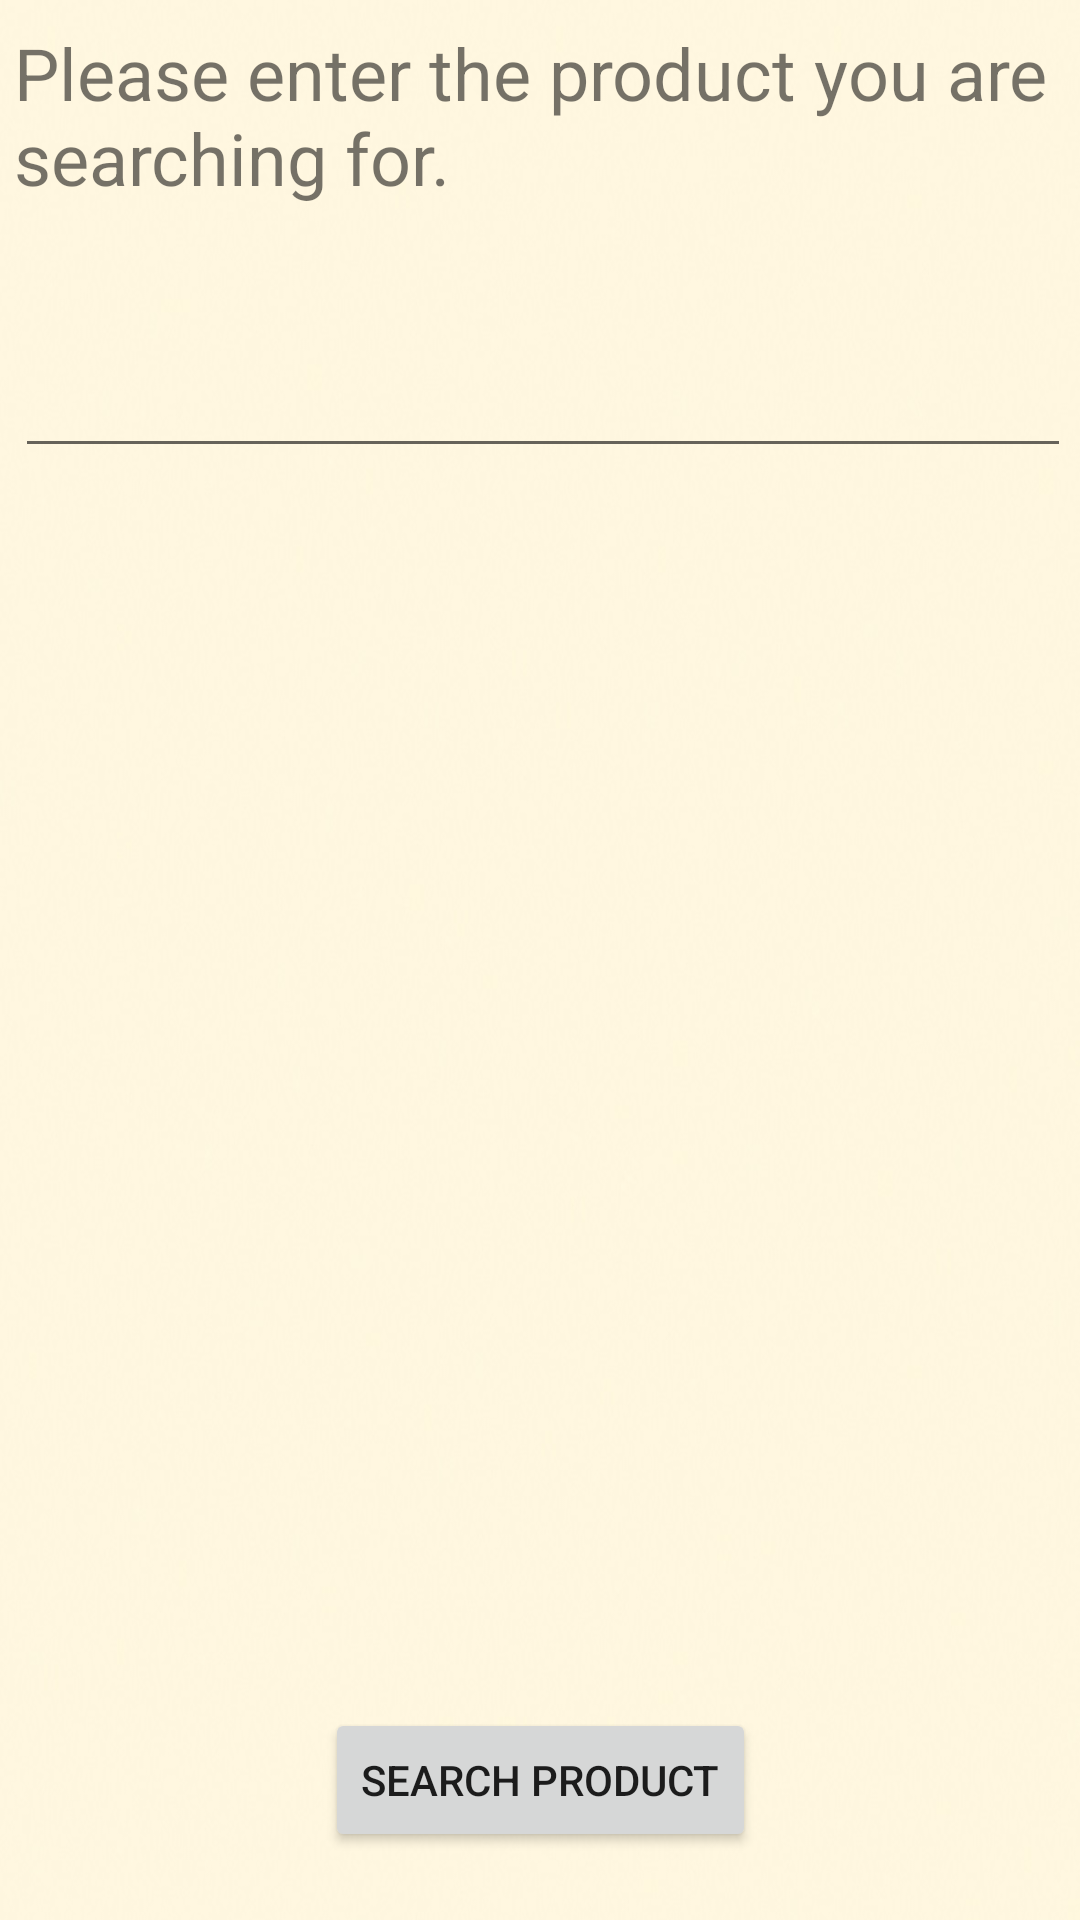

Android layout source for this screen:
<!-- AndroidManifest.xml: application theme AppTheme -->
<!-- res/layout/searchproduct.xml -->
<?xml version="1.0" encoding="utf-8"?>
<android.support.constraint.ConstraintLayout xmlns:android="http://schemas.android.com/apk/res/android"
    xmlns:app="http://schemas.android.com/apk/res-auto"
    xmlns:tools="http://schemas.android.com/tools"
    android:layout_width="match_parent"
    android:layout_height="match_parent"
    android:background="@drawable/lightbeige">

    <android.support.v4.widget.NestedScrollView
        android:id="@+id/questionScrollView"
        android:layout_width="377dp"
        android:layout_height="443dp"
        android:layout_marginStart="8dp"
        android:layout_marginTop="176dp"
        android:layout_marginEnd="8dp"
        android:fillViewport="true"
        app:layout_constraintEnd_toEndOf="parent"
        app:layout_constraintHorizontal_bias="0.6"
        app:layout_constraintStart_toStartOf="parent"
        app:layout_constraintTop_toTopOf="parent">

        <LinearLayout
            android:id="@+id/productHolder1"
            android:layout_width="match_parent"
            android:layout_height="550dp"
            android:orientation="vertical" />
    </android.support.v4.widget.NestedScrollView>

    <Button
        android:id="@+id/btnDelete"
        android:layout_width="wrap_content"
        android:layout_height="wrap_content"
        android:layout_marginStart="8dp"
        android:layout_marginTop="8dp"
        android:layout_marginEnd="8dp"
        android:layout_marginBottom="8dp"
        android:onClick="search"
        android:text="Search Product"
        app:layout_constraintBottom_toBottomOf="parent"
        app:layout_constraintEnd_toEndOf="parent"
        app:layout_constraintStart_toStartOf="parent"
        app:layout_constraintTop_toTopOf="@+id/textView"
        app:layout_constraintVertical_bias="0.974" />

    <TextView
        android:id="@+id/textView"
        android:layout_width="353dp"
        android:layout_height="63dp"
        android:layout_marginStart="10dp"
        android:layout_marginTop="8dp"
        android:layout_marginEnd="8dp"
        android:text="Please enter the product you are searching for."
        android:textSize="24sp"
        app:layout_constraintEnd_toEndOf="parent"
        app:layout_constraintStart_toStartOf="parent"
        app:layout_constraintTop_toTopOf="parent" />

    <EditText
        android:id="@+id/productName_edit_text"
        android:layout_width="352dp"
        android:layout_height="77dp"
        android:layout_marginStart="10dp"
        android:layout_marginTop="8dp"
        android:layout_marginEnd="8dp"
        android:layout_marginBottom="8dp"
        android:ems="10"
        android:inputType="textPersonName"
        app:layout_constraintBottom_toTopOf="@+id/questionScrollView"
        app:layout_constraintEnd_toEndOf="parent"
        app:layout_constraintStart_toStartOf="parent"
        app:layout_constraintTop_toBottomOf="@+id/textView"
        app:layout_constraintVertical_bias="0.0" />

</android.support.constraint.ConstraintLayout>
<!-- resources referenced by this layout -->
<resources>
  <!-- drawable lightbeige: jpg bitmap (drawable, 38501 bytes) -->
  <style name="AppTheme" parent="Theme.AppCompat.Light.DarkActionBar">
          
          <item name="colorPrimary">@color/colorPrimary</item>
          <item name="colorPrimaryDark">@color/colorPrimaryDark</item>
          <item name="colorAccent">@color/colorAccent</item>
      </style>
  <color name="colorPrimary">#20BEAD</color>
  <color name="colorPrimaryDark">#00574B</color>
  <color name="colorAccent">#D81B60</color>
</resources>
